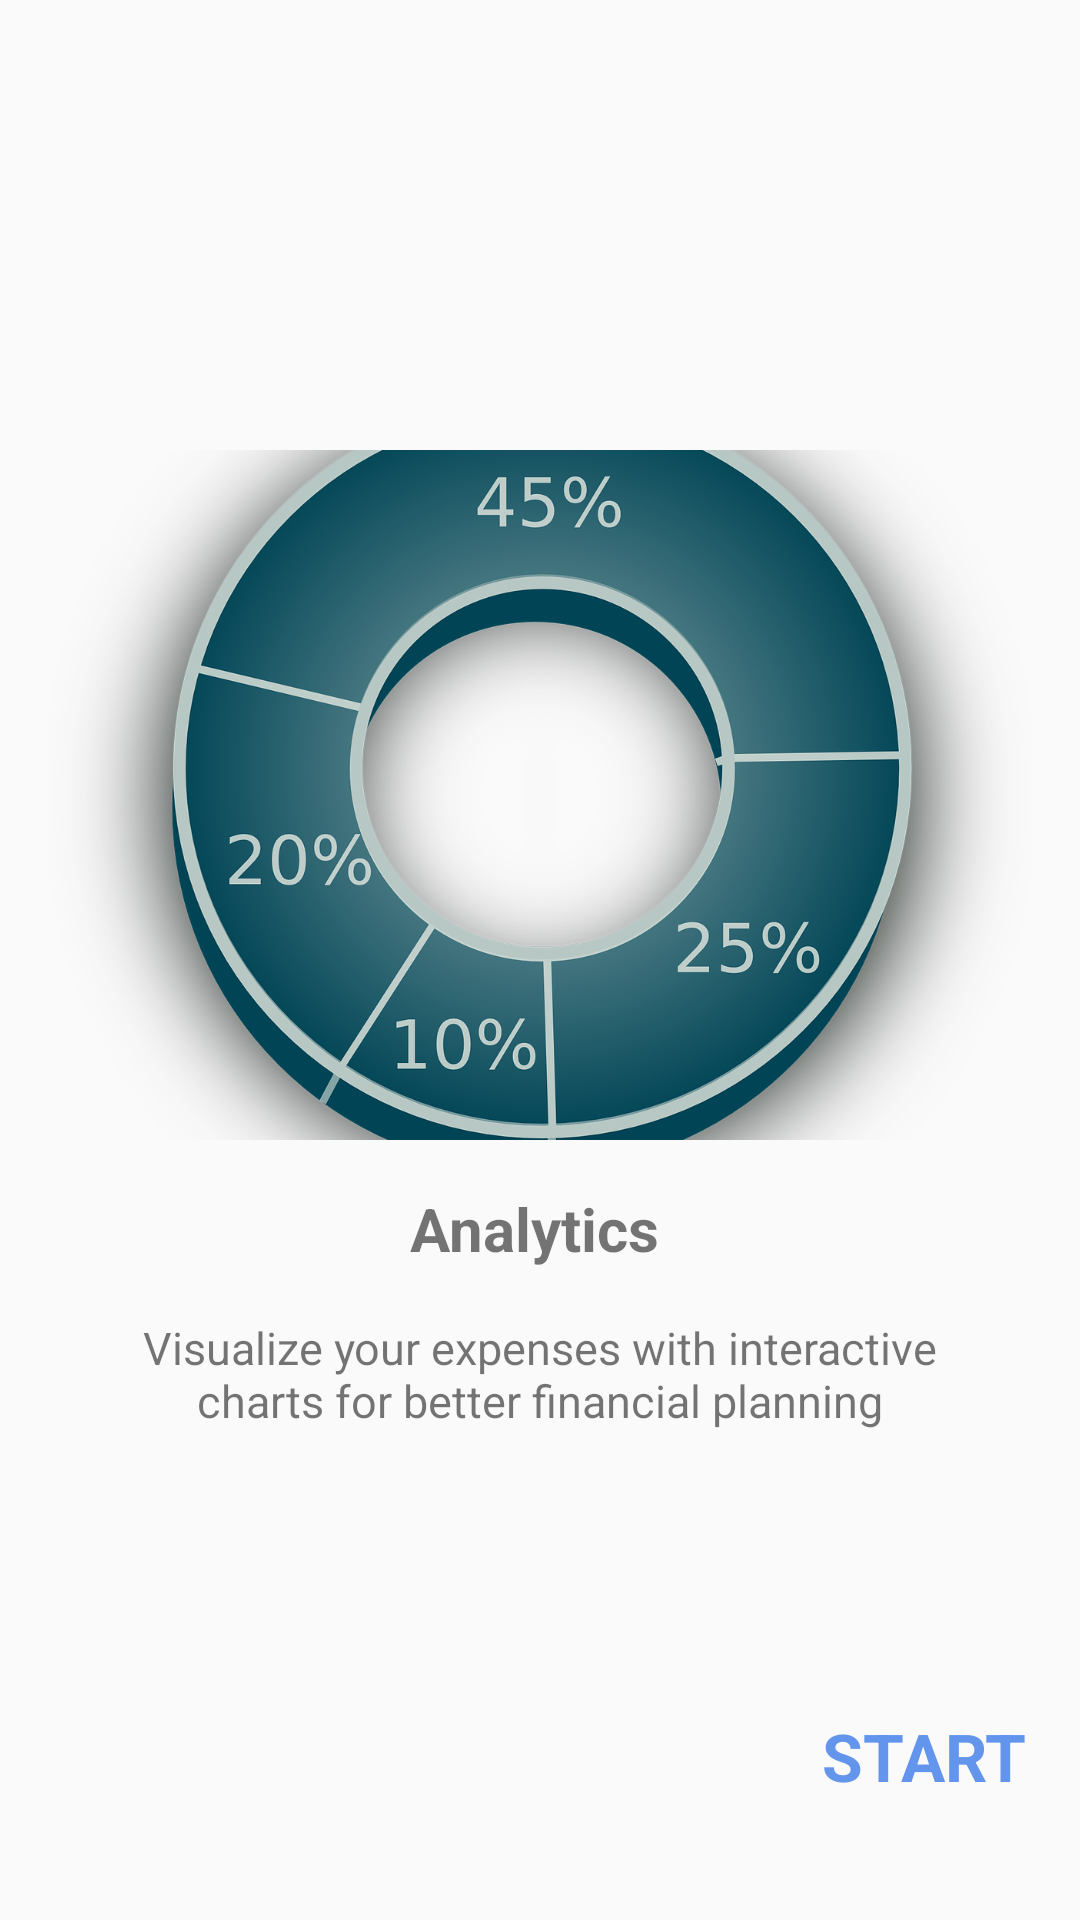

Produce the Android XML layout that renders to this screen, including the resource entries it uses.
<!-- AndroidManifest.xml: application theme Theme.Trailevy -->
<!-- res/layout/fragment_third_screen.xml -->
<?xml version="1.0" encoding="utf-8"?>
<androidx.constraintlayout.widget.ConstraintLayout xmlns:android="http://schemas.android.com/apk/res/android"
    xmlns:tools="http://schemas.android.com/tools"
    android:layout_width="match_parent"
    android:layout_height="match_parent"

    xmlns:app="http://schemas.android.com/apk/res-auto"
    tools:context=".onboarding.screens.ThirdScreen">



    <ImageView
        android:id="@+id/imageView"
        android:layout_width="match_parent"
        android:layout_height="230dp"
        android:layout_marginTop="150dp"
        android:scaleType="centerCrop"
        android:src="@drawable/analytics"
        android:layout_marginStart="16dp"
        android:layout_marginEnd="16dp"


        app:layout_constraintEnd_toEndOf="parent"
        app:layout_constraintStart_toStartOf="parent"
        app:layout_constraintTop_toTopOf="parent" />


    <TextView
        android:id="@+id/title"
        android:layout_width="wrap_content"
        android:layout_height="wrap_content"
        android:layout_marginTop="16dp"
        android:gravity="center"
        android:text="Analytics"
        android:textSize="20sp"
        android:textStyle="bold"
        app:layout_constraintEnd_toEndOf="parent"
        app:layout_constraintHorizontal_bias="0.493"
        app:layout_constraintStart_toStartOf="parent"

        app:layout_constraintTop_toBottomOf="@+id/imageView" />

    <TextView
        android:id="@+id/description"
        android:layout_width="match_parent"
        android:layout_height="wrap_content"
        android:layout_marginTop="16dp"
        android:gravity="center"
        android:text="@string/analytics"
        android:textSize="15sp"
        app:layout_constraintEnd_toEndOf="parent"
        app:layout_constraintStart_toStartOf="parent"
        android:layout_marginStart="36dp"
        android:layout_marginEnd="36dp"
        app:layout_constraintTop_toBottomOf="@id/title"


        />

    <TextView
        android:id="@+id/finish"
        android:layout_width="wrap_content"
        android:layout_height="wrap_content"
        android:text="START"
        android:textSize="22sp"
        android:textStyle="bold"
        android:textColor="@color/l_blue"

        android:layout_marginBottom="40dp"
        android:layout_marginEnd="18dp"
        app:layout_constraintBottom_toBottomOf="parent"
        app:layout_constraintEnd_toEndOf="parent" />

</androidx.constraintlayout.widget.ConstraintLayout>
<!-- resources referenced by this layout -->
<resources>
  <color name="l_blue">#6495ED</color>
  <!-- drawable analytics: png bitmap (drawable, 933426 bytes) -->
  <string name="analytics">Visualize your expenses with interactive charts for better financial planning</string>
  <style name="Theme.Trailevy" parent="Base.Theme.Trailevy" />
  <style name="Base.Theme.Trailevy" parent="Theme.AppCompat.Light.NoActionBar">
          
           <item name="colorPrimary">@color/primary</item>
          <item name="android:statusBarColor">@color/primary_opac</item>
      </style>
  <color name="primary">#A6F58F00</color>
  <color name="primary_opac">#CCF58F00</color>
</resources>
